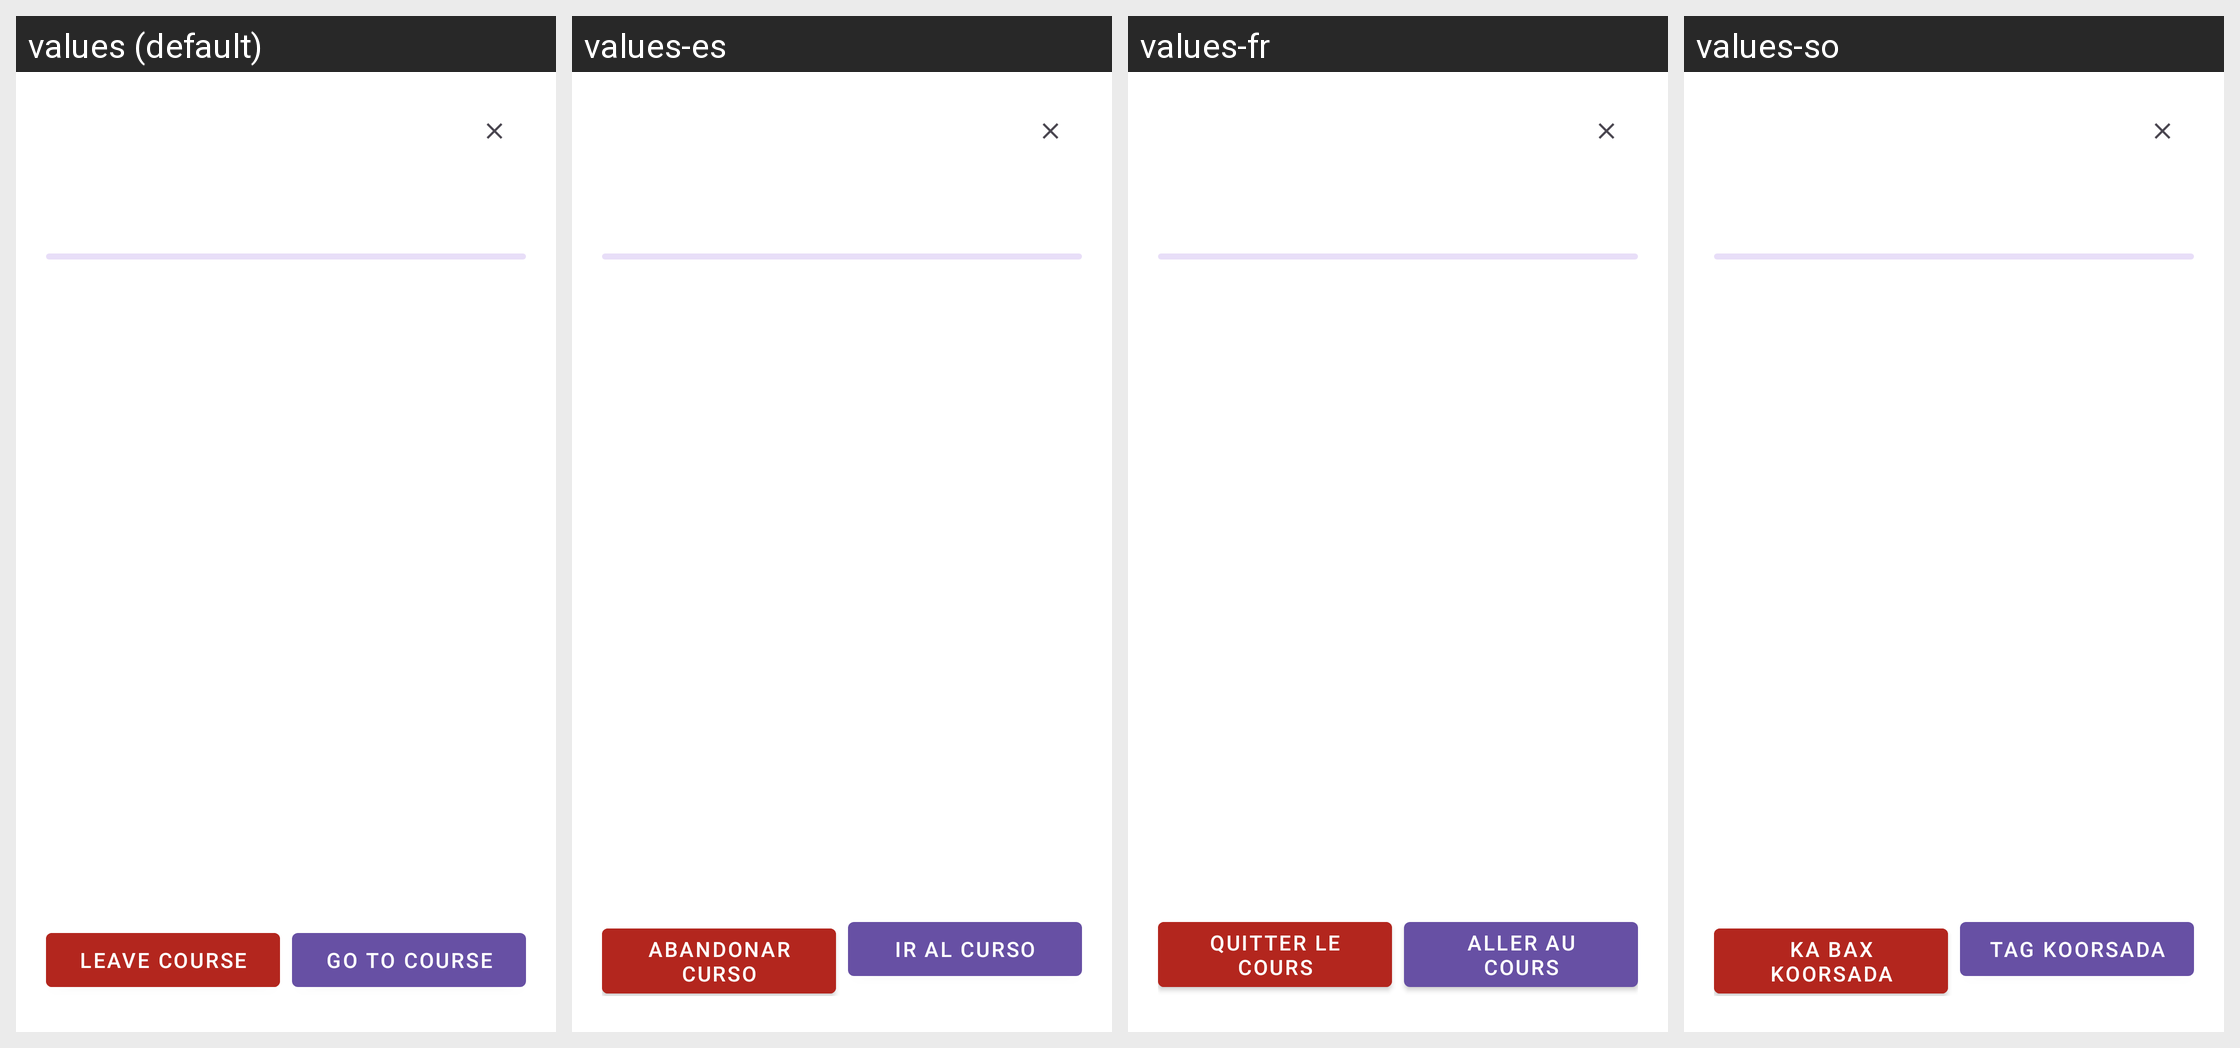

The same Android screen rendered under several of its app's locales, left to right. List the strings drawn on it with the default value and each locale's translation.
Android screen res/layout/bottom_sheet_dashboard_course_details.xml rendered under 4 locales, left to right: values (default), values-es, values-fr, values-so. Device: Nexus 5 (rendered at 1080×1920; each locale shown at half size, 540×960, under a caption strip naming it); theme Theme.MyPlanetLite.
Other locales in the repository, not shown: values-ar, values-hi, values-ne, values-pt.
Strings drawn on this screen, with the default value and each locale's value (text and hints the layout hard-codes, and strings that could not be matched under every locale, appear in the picture but are not listed):

dashboard_course_leave_course
  values: Leave course
  values-es: Abandonar curso
  values-fr: Quitter le cours
  values-so: Ka bax koorsada

dashboard_course_lessons_open_course
  values: Go to course
  values-es: Ir al curso
  values-fr: Aller au cours
  values-so: Tag koorsada
